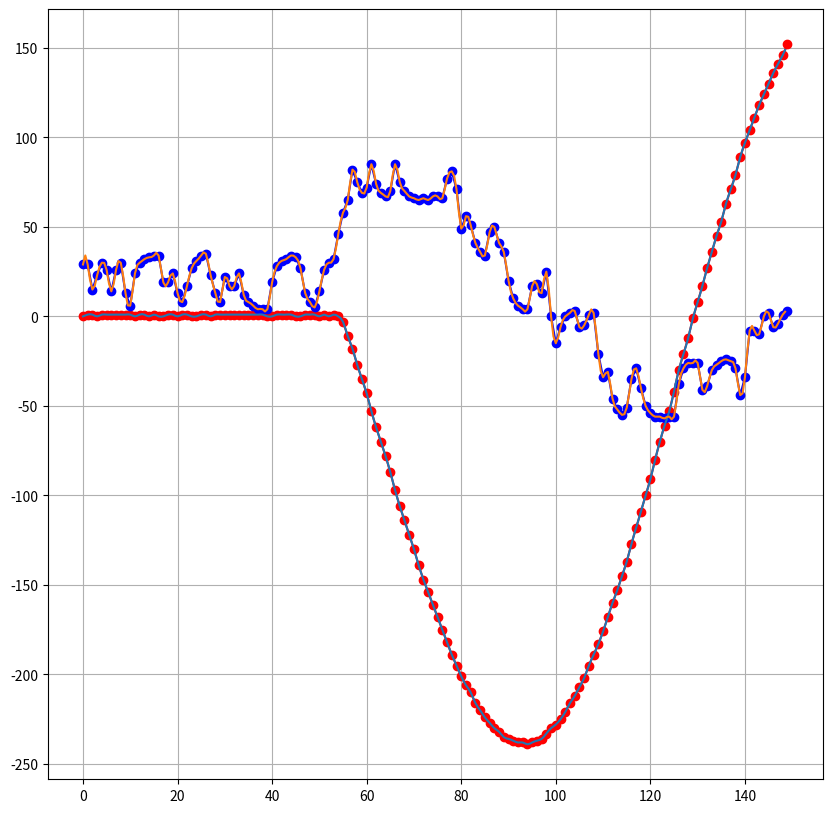

Here is the Python script that generated this plot:
# -*- coding: utf-8 -*-
"""
Created on Fri Nov 23 09:25:11 2018

[redacted]
    
    实现 '样条插值' 所需的方法:
        nearest：最邻近插值法
        zero：阶梯插值
        slinear：线性插值
        quadratic、cubic：2、3阶B样条曲线插值
        
    实现所需的库
        numpy、scipy、matplotlib

    拟合和插值的区别
        简单来说，插值就是根据原有数据进行填充，最后生成的曲线一定过原有点。    
        拟合是通过原有数据，调整曲线系数，使得曲线与已知点集的差别（最小二乘）最小，最后生成的曲线不一定经过原有点。

    x, y为原来的数据（少量）
    xnew为一个数组，条件：x⊆⊆xnew 
    如：x的最小值为-2.931，最大值为10.312；则xnew的左边界要小于-2.931，右边界要大于10.312。当然也最好注意一下间距，最好小于x中的精度
    func为函数，里面的参数x、y、kind，x，y就是原数据的x，y，kind为需要指定的方法
    ynew需要通过xnew数组和func函数来生成
    理论上xnew数组内的值越多，生成的曲线越平滑

"""

# 调用模块
# 调用数组模块
import numpy as np
# 实现插值的模块
from scipy import interpolate
# 画图的模块
import matplotlib.pyplot as plt
# 生成随机数的模块
#import random

# random.randint(0, 10) 生成0-10范围内的一个整型数
# y是一个数组里面有10个随机数，表示y轴的值
#y = np.array([random.randint(0, 30) for _ in range(30)])
orgU0 = np.array([2, 2, 3, 3, 3, 2, 3, 2, 3, 3, 2, 2, 3, 2, 2, 3, 2, 2, 2, 2, 3, 3, 2, 2, 2, 3, 3, 2, 2, 2, 2, 2, 3, 2, 2, 2, 2, 3, 2, 2, 2, 2, 3, 2, 2, 2, 2, 2, 2, 2, 3, 3, 2, 2, 2, 2, 2, 2, 1, 2, 1, 2, 3, 2, 3, 2, 2, 2, 2, 2, 2, 2, 2, 2, 2, 2, 1, 2, 2, 2, 2, 2, 2, 2, 2, 2, 2, 2, 3, 2, 2, 2, 1, 2, 2, 1, 2, 2, 2, 2, 2, 1, 2, 2, 2, 1, 1, 2, 2, 2, 2, 2, 1, 2, 2, 1, 2, 2, 2, 2, 2, 2, 2, 1, 2, 2, 2, 2, 1, 2, 1, 2, 2, 2, 2, 1, 2, 2, 2, 1, 1, 2, 2, 1, 2, 1, 2, 1, 2, 2, 2, 2, 1, 2, 2, 2, 2, 1, 1, 2, 2, 2, 2, 2, 1, 2, 1, 2, 2, 1, 1, 1, 2, 2, 2, 1, 2, 2, 1, 2, 1, 2, 2, 2, 1, 2, 1, 2, 1, 2, 2, 1, 2, 1, 2, 2, 1, 1, 1, 2, 1, 2, 2, 2, 2, 2, 1, 1, 1, 0, 1, 1, 1, 1, 1, 2, 2, 1, 1, 1, 1, 2, 2, 2, 1, 1, 2, 1, 2, 1, 2, 1, 1, 2, 1, 1, 1, 1, 1, 1, 1, 1, 1, 2, 1, 1, 2, 1, 1, 1, 1, 1, 1, 2, 1, 1, 1, 1, 1, 1, 1, 1, 2, 2, 2, 2, 2, 2, 1, 1, 2, 2, 2, 2, 1, 1, 2, 1, 2, 1, 1, 1, 1, 1, 1, 1, 1, 1, 1, 1, 2, 2, 1, 2, 1, 2, 1, 1, 2, 1, 1, 2, 1, 1, 1, 1, 1, 1, 1, 1, 1, 2, 1, 1, 1, 2, 2, 1, 1, 2, 1, 1, 1, 1, 2, 1, 1, 1, 1, 1, 2, 1, 1, 1, 1, 1, 1, 1, 1, 1, 0, 1, 1, 1, 1, 1, 1, 1, 1, 1, 0, 1, 1, 1, 1, 1, 1, 0, 1, 1, 2, 1, 1, 1, 1, 1, 1, 1, 2, 0, 1, 1, 1, 1, 1, 1, 1, 1, 1, 1, 1, 2, 1, 1, 1, 1, 1, 0, 1, 1, 1, 1, 1, 1, 1, 2, 1, 1, 1, 2, 0, 1, 1, 1, 1, 1, 1, 1, 1, 1, 1, 1, 1, 1, 1, 1, 0, 1, 2, 1, 1, 1, 1, 1, 1, 0, 1, 1, 1, 2, 1, 1, 1, 1, 1, 1, 0, 1, 1, 1, 1, 0, 1, 1, 1, 1, 1, 1, 1, 1, 2, 1, 1, 0, 0, 2, 1, 1, 1, 1, 0, 1, 1, 1, 1, 1, 1, 1, 1, 1, 1, 1, 0, 1, 0, 1, 1, 1, 1, 1, 1, 1, 1, 0, 2, 1, 1, 1, 1, 1, 0, 1, 1, 1, 0, 0, 1, 1, 1, 1, 1, 1, 1, 1, 2, 0, 1, 1, 1, 1, 0, 1, 1, 1, 1, 1, 1, 1, 1, 1, 1, 1, 1, 1, 1, 1, 1, 1, 1, 1, 1, 1, 1, 1, 2, 0, 1, 1, 1, 1, 1, 0, 2, 1, 1, 0, 1, 1, 0, 1, 0, 1, 1, 0, 1, 1, 1, 1, 1, 1, 1, 0, 1, 1, 0, 1, 0, 0, 1, 1, 0, 1, 1, 0, 0, 1, 1, 0, 1, 1, 1, 1, 1, 1, 1, 1, 1, 1, 1, 0, 0, 1, 1, 1, 1, 0, 0, 1, 1, 1, 0, 1, 0, 1, 0, -3, -11, -18, -27, -35, -43, -53, -62, -70, -78, -87, -97, -106, -114, -122, -130, -139, -147, -154, -161, -168, -175, -182, -189, -195, -201, -206, -210, -216, -220, -224, -227, -230, -232, -235, -236, -237, -238, -238, -239, -238, -237, -236, -233, -230, -228, -225, -221, -216, -212, -207, -202, -195, -189, -183, -176, -168, -160, -153, -145, -137, -127, -118, -109, -100, -91, -80, -70, -61, -53, -42, -30, -21, -12, -1, 8, 17, 27, 36, 45, 53, 63, 71, 79, 89, 97, 104, 111, 118, 124, 130, 136, 141, 146, 152, 156, 159, 163, 165, 168, 169, 171, 171, 172, 172, 172, 170, 169, 168, 165, 163, 160, 155, 151, 147, 143, 137, 131, 125, 119, 113, 105, 98, 91, 84, 75, 66, 58, 49, 41, 30, 21, 13, 4, -5, -15, -23, -32, -41, -52, -61, -69, -77, -86, -96, -104, -111, -118, -126, -134, -140, -146, -153, -160, -166, -170, -176, -180, -184, -187, -190, -193, -196, -198, -198, -200, -200, -200, -200, -199, -198, -195, -192, -188, -186, -181, -176, -171, -166, -160, -152, -145, -138, -130, -122, -113, -104, -95, -86, -76, -66, -56, -46, -37, -24, -14, -3, 7, 17, 28, 38, 47, 58, 68, 78, 88, 96, 106, 115, 123, 130, 138, 146, 152, 159, 164, 170, 175, 179, 183, 186, 190, 191, 193, 195, 195, 194, 194, 193, 192, 190, 187, 183, 179, 175, 171, 165, 159, 154, 146, 139, 131, 124, 116, 107, 98, 90, 81, 71, 60, 50, 41, 31, 19, 8, -1, -10, -21, -31, -42, -52, -61, -71, -81, -91, -99, -107, -116, -125, -131, -138, -145, -152, -157, -162, -167, -172, -176, -179, -182, -184, -186, -187, -188, -187, -187, -187, -184, -183, -180, -176, -173, -170, -165, -160, -154, -148, -143, -137, -129, -121, -114, -106, -98, -88, -80, -71, -62, -52, -42, -33, -24, -14, -2, 7, 15, 24, 36, 45, 55, 64, 73, 84, 93, 101, 109, 118, 126, 134, 140, 147, 154, 161, 166, 172, 176, 182, 186, 189, 192, 196, 198, 199, 201, 202, 201, 202, 201, 200, 198, 196, 193, 191, 186, 183, 178, 173, 168, 162, 155, 149, 143, 135, 126, 119, 111, 103, 94, 84, 76, 67, 58, 47, 37, 27, 18, 8, -1, -11, -20, -30, -39, -50, -59, -68, -76, -87, -95, -103, -110, -118, -126, -132, -139, -145, -152, -157, -161, -165, -169, -174, -176, -179, -181, -183, -183, -184, -185, -184, -183, -182, -180, -178, -175, -171, -168, -164, -160, -154, -149, -144, -138, -130, -123, -116, -108, -102, -92, -84, -76, -68, -58, -48, -38, -30, -21, -10, 0, 9, 17, 27, 37, 46, 55, 64, 74, 84, 92, 99, 108, 117, 125, 132, 139, 147, 154, 160, 165, 171, 176, 181, 185, 189, 191, 194, 197, 199, 202, 202, 203, 203, 203, 201, 200, 198, 197, 194, 191, 187, 183, 180, 174, 168, 162, 157, 151, 144, 136, 129, 122, 114, 105, 96, 88, 80, 70, 60, 51, 42, 32, 22, 12, 3, -6, -15, -25, -35, -44, -53, -62, -71, -80, -87, -96, -105, -113, -119, -126, -133, -139, -145, -151, -156, -161, -166, -170, -173, -176, -179, -182, -183, -184, -185, -185, -185, -184, -183, -181, -179, -176, -174, -169, -166, -161, -157, -152, -146, -140, -135, -128, -120, -113, -105, -98, -90, -81, -71, -63, -55, -46, -36, -26, -17, -8, 1, 12, 21, 29, 39, 49, 58, 67, 76, 85, 94, 102, 110, 117, 127, 134, 140, 147, 154, 160, 166, 170, 176, 180, 185, 188, 191, 194, 197, 199, 200, 201, 202, 202, 202, 201, 200, 198, 195, 193, 190, 187, 182, 178, 173, 168, 162, 157, 151, 144, 136, 129, 121, 113, 106, 96, 87, 79, 70, 61, 51, 42, 32, 24, 14, 4, -4, -14, -23, -34, -43, -52, -61, -70, -79, -87, -94, -103, -111, -119, -125, -132, -138, -145, -150, -155, -160, -165, -169, -173, -175, -179, -182, -183, -184, -185, -186, -186, -185, -184, -183, -181, -179, -176, -173, -168, -164, -160, -156, -151, -144, -138, -132, -125, -118, -110, -103, -95, -86, -78, -69, -61, -52, -42, -31, -22, -14, -4, 5, 14, 23, 32, 42, 52, 61, 70, 78, 88, 97, 105, 113, 120, 128, 135, 142, 149, 155, 161, 167, 172, 176, 181, 185, 189, 191, 195, 197, 198, 200, 201, 200, 201, 201, 200, 198, 196, 194, 191, 188, 184, 180, 175, 171, 166, 160, 152, 147, 141, 133, 125, 117, 110, 102, 93, 84, 75, 67, 58, 47, 38, 30, 19, 10, 0, -8, -17, -27, -37, -46, -55, -63, -72, -83, -90, -98, -105, -114, -121, -128, -134, -141, -147, -152, -158, -163, -168, -172, -174, -178, -181, -183, -184, -186, -187, -188, -187, -187, -186, -184, -182, -180, -177, -173, -170, -165, -160, -156, -151, -145, -138, -132, -126, -118, -110, -103, -95, -87, -78, -69, -61, -52, -42, -32, -24, -15, -4, 5, 14, 23, 32, 42, 52, 61, 69, 78, 88, 96, 104, 112, 120, 128, 135, 142, 149, 154, 161, 166, 171, 175, 181, 184, 188, 191, 194, 197, 198, 199, 200, 200, 200, 199, 198, 197, 195, 192, 190, 186, 183, 178, 174, 169, 165, 158, 151, 145, 139, 131, 124, 117, 109, 100, 91, 82, 74, 66, 56, 46, 37, 28, 19, 8, -1, -10, -18, -29, -39, -48, -56, -66, -75, -84, -91, -99, -107, -116, -123, -129, -135, -142, -148, -153, -158, -163, -169, -172, -176, -179, -182, -184, -185, -187, -188, -188, -188, -187, -187, -185, -183, -180, -177, -175, -171, -167, -161, -157, -151, -146, -140, -134, -127, -119, -111, -103, -96, -88, -79, -70, -62, -53, -43, -33, -23, -15, -6, 4, 14, 22, 31, 41, 50, 61, 68, 77, 87, 95, 103, 111, 118, 127, 135, 141, 146, 153, 160, 165, 170, 175, 179, 183, 187, 190, 193, 195, 197, 198, 199, 199, 198, 198, 198, 196, 194, 191, 189, 186, 182, 178, 173, 169, 163, 157, 151, 145, 138, 131, 123, 115, 108, 100, 90, 81, 74, 65, 56, 45, 36, 28, 18, 7, -1, -10, -19, -29, -39, -49, -56, -65, -75, -83, -91, -99, -107, -115, -123, -129, -136, -143, -148, -154, -159, -164, -168, -173, -176, -179, -182, -185, -187, -188, -189, -189, -189, -189, -188, -186, -184, -182, -179, -175, -172, -167, -163, -159, -152, -146])
orgI0 = np.array([19, 10, 9, 8, 23, 17, 11, 11, 26, 17, 22, 24, 15, 28, 19, 21, 26, 15, 27, 20, 19, 27, 16, 10, 17, 24, 14, 26, 32, 34, 32, 17, 10, 8, 13, 25, 15, 24, 30, 30, 16, 26, 32, 28, 15, 9, 8, 17, 24, 14, 9, 7, 7, 9, 25, 17, 21, 25, 14, 26, 32, 26, 14, 9, 23, 31, 34, 34, 18, 25, 31, 35, 35, 36, 36, 36, 34, 18, 25, 31, 30, 17, 9, 19, 23, 15, 26, 32, 24, 13, 9, 6, 7, 6, 6, 6, 37, 34, 16, 11, 7, 6, 6, 7, 6, 6, 18, 22, 13, 9, 6, 15, 28, 34, 34, 24, 21, 27, 15, 9, 18, 28, 33, 18, 23, 23, 13, 8, 22, 31, 28, 15, 26, 46, 41, 24, 30, 34, 23, 13, 10, 24, 18, 19, 25, 13, 26, 32, 34, 35, 35, 36, 36, 31, 17, 27, 19, 19, 26, 13, 24, 30, 34, 35, 35, 21, 21, 30, 34, 19, 11, 14, 28, 32, 34, 26, 17, 28, 33, 22, 12, 8, 6, 21, 30, 28, 17, 26, 32, 43, 52, 25, 13, 9, 7, 7, 23, 31, 25, 13, 9, 6, 17, 21, 12, 7, 21, 30, 33, 34, 19, 23, 31, 34, 34, 34, 35, 36, 35, 36, 22, 12, 8, 6, 21, 30, 33, 35, 35, 36, 35, 36, 35, 36, 35, 30, 15, 9, 21, 30, 33, 34, 34, 22, 19, 26, 14, 23, 30, 28, 15, 8, 20, 21, 14, 26, 31, 22, 12, 8, 6, 20, 20, 15, 26, 32, 34, 34, 33, 17, 23, 21, 11, 7, 6, 6, 5, 7, 23, 30, 33, 34, 34, 35, 34, 35, 32, 17, 24, 20, 17, 26, 15, 9, 15, 28, 32, 34, 34, 28, 14, 8, 36, 44, 34, 17, 27, 19, 10, 7, 6, 6, 16, 21, 12, 8, 19, 29, 29, 15, 25, 31, 28, 15, 8, 20, 29, 29, 15, 8, 6, 12, 24, 14, 22, 20, 19, 47, 42, 38, 36, 32, 17, 23, 20, 12, 7, 22, 30, 32, 31, 16, 24, 31, 33, 33, 17, 10, 15, 28, 32, 34, 34, 28, 16, 26, 17, 9, 7, 6, 21, 30, 26, 13, 8, 21, 19, 10, 6, 6, 18, 20, 13, 26, 31, 33, 28, 14, 8, 19, 29, 32, 34, 35, 23, 18, 26, 15, 8, 6, 5, 6, 39, 55, 55, 42, 38, 35, 26, 18, 27, 16, 8, 6, 6, 4, 20, 19, 10, 8, 23, 17, 8, 6, 5, 4, 4, 10, 26, 31, 19, 19, 24, 13, 24, 30, 26, 15, 26, 31, 23, 13, 8, 23, 18, 17, 27, 32, 18, 10, 13, 25, 14, 8, 15, 27, 31, 32, 22, 11, 7, 5, 19, 19, 14, 26, 31, 33, 34, 32, 17, 8, 15, 22, 13, 24, 30, 32, 32, 15, 8, 6, 6, 4, 4, 17, 28, 28, 15, 23, 19, 10, 8, 23, 15, 18, 24, 13, 7, 5, 4, 8, 22, 15, 28, 41, 21, 27, 19, 17, 28, 32, 33, 22, 11, 8, 23, 30, 41, 56, 62, 32, 27, 31, 31, 16, 23, 20, 15, 26, 31, 21, 18, 26, 14, 7, 6, 9, 23, 30, 32, 33, 31, 16, 8, 6, 10, 24, 13, 21, 29, 29, 15, 23, 30, 26, 14, 26, 30, 13, 6, 24, 30, 32, 33, 34, 34, 19, 19, 24, 13, 8, 17, 27, 31, 34, 35, 23, 13, 8, 22, 17, 17, 24, 12, 8, 6, 4, 4, 4, 19, 28, 31, 32, 34, 33, 27, 13, 8, 5, 14, 26, 30, 32, 46, 58, 65, 82, 75, 69, 72, 85, 74, 69, 67, 70, 85, 75, 70, 67, 66, 65, 66, 65, 67, 67, 66, 77, 81, 71, 49, 56, 51, 41, 36, 34, 47, 50, 41, 36, 20, 10, 6, 4, 4, 17, 18, 13, 25, 0, -15, -6, 0, 2, 3, -6, -5, 1, 2, -21, -34, -31, -46, -52, -55, -51, -35, -29, -40, -50, -54, -56, -56, -57, -56, -56, -38, -29, -26, -26, -26, -41, -39, -30, -27, -25, -24, -25, -29, -44, -34, -8, -8, -10, 0, 2, -6, -4, 1, 3, 3, 4, 6, 21, 14, 8, 6, 6, 21, 43, 49, 41, 56, 45, 38, 41, 56, 62, 49, 58, 76, 70, 67, 65, 72, 83, 74, 68, 67, 70, 85, 91, 80, 79, 86, 75, 69, 76, 83, 74, 85, 91, 93, 91, 76, 70, 78, 83, 72, 68, 80, 88, 89, 75, 69, 67, 67, 65, 65, 65, 65, 65, 64, 65, 52, 40, 35, 34, 34, 32, 28, 15, 23, 16, 8, 6, 4, 4, 3, 3, 2, 4, 3, -6, -17, -22, -23, -24, -24, -24, -24, -26, -26, -30, -46, -35, -28, -10, -7, -36, -33, -28, -25, -26, -25, -26, -34, -44, -34, -28, -26, -26, -25, -26, -26, -25, -25, -24, -24, -6, -7, -10, 0, 2, 2, 2, 2, 3, 3, 3, 4, 4, 4, 14, 26, 31, 49, 59, 62, 64, 65, 65, 65, 59, 45, 72, 73, 68, 65, 66, 81, 90, 86, 75, 85, 78, 69, 67, 65, 81, 88, 93, 92, 76, 69, 67, 71, 84, 91, 80, 71, 67, 65, 65, 65, 65, 65, 65, 50, 40, 35, 34, 49, 47, 38, 34, 33, 19, 8, 0, -10, 0, 1, 8, 21, 10, -8, -19, -23, -19, -3, -13, -21, -13, -2, -14, -21, -30, -45, -34, -43, -43, -32, -29, -26, -39, -44, -32, -28, -26, -36, -45, -34, -28, -27, -26, -28, -45, -37, -30, -27, -21, -4, 0, -6, -8, 0, 2, 2, 3, 3, 2, 17, 27, 27, 13, 6, 16, 19, 10, 23, 29, 32, 32, 32, 33, 33, 41, 53, 41, 50, 60, 62, 64, 65, 65, 65, 67, 83, 91, 82, 71, 67, 66, 65, 73, 82, 73, 83, 90, 86, 73, 68, 65, 74, 85, 90, 76, 81, 82, 73, 84, 76, 69, 67, 65, 65, 63, 64, 64, 64, 47, 38, 33, 34, 50, 45, 37, 34, 33, 17, 19, 21, 9, 6, 17, 17, 8, 5, 3, 2, 2, -1, -15, -22, -6, -1, 0, 2, -11, -20, -23, -25, -26, -26, -32, -41, -13, -17, -22, -25, -26, -27, -26, -26, -26, -25, -41, -51, -52, -33, -8, -15, -21, -24, -25, -25, -7, -2, 0, -15, -21, -7, 0, 2, 16, 15, 7, 5, 20, 15, 7, 4, 3, 2, 13, 31, 49, 40, 35, 42, 52, 40, 53, 60, 62, 61, 44, 52, 60, 63, 64, 64, 64, 71, 82, 72, 82, 95, 86, 74, 67, 78, 87, 91, 93, 93, 93, 87, 76, 104, 102, 88, 73, 68, 82, 77, 70, 66, 65, 65, 64, 65, 64, 64, 50, 47, 56, 62, 62, 62, 59, 43, 36, 20, 17, 26, 28, 31, 19, 8, 4, 3, 2, 2, -2, -13, -2, 1, -6, -18, -23, -26, -26, -26, -22, -4, -13, -21, -24, -26, -26, -26, -32, -48, -54, -56, -58, -54, -37, -31, -28, -34, -47, -35, -29, -28, -27, -26, -27, -26, -34, -46, -35, -30, -9, -7, -14, -2, 0, 2, 2, 1, 2, -8, -6, 1, 18, 13, 15, 26, 30, 30, 31, 32, 32, 32, 47, 57, 57, 42, 35, 47, 57, 61, 62, 64, 73, 86, 89, 76, 68, 73, 83, 72, 82, 89, 91, 92, 93, 93, 93, 91, 75, 69, 76, 86, 90, 92, 92, 84, 71, 67, 65, 64, 64, 63, 63, 63, 62, 62, 62, 63, 50, 47, 54, 41, 51, 47, 38, 34, 32, 31, 31, 28, 12, 6, 3, 2, 2, 2, 2, 0, 2, 2, 0, -11, -5, -2, -17, -23, -6, -8, -19, -24, -25, -34, -49, -56, -42, -45, -53, -56, -39, -46, -45, -34, -30, -28, -27, -33, -47, -36, -46, -54, -56, -57, -41, -32, -29, -28, -28, -27, -27, -14, -2, 0, 1, 2, 2, 2, 2, 1, 2, 2, 2, 2, 9, 23, 28, 14, 6, 15, 43, 38, 33, 41, 54, 60, 45, 49, 58, 61, 63, 63, 64, 63, 63, 63, 63, 71, 82, 71, 82, 79, 74, 84, 73, 67, 72, 82, 72, 82, 88, 86, 73, 83, 75, 67, 65, 64, 63, 75, 79, 69, 67, 65, 64, 64, 62, 46, 49, 58, 59, 43, 36, 32, 31, 31, 49, 43, 28, 11, 5, 3, 1, 2, 2, 0, 15, 6, -2, 0, -15, -2, -1, 0, 0, -13, -32, -45, -34, -30, -28, -28, -30, -47, -54, -47, -40, -52, -56, -58, -50, -36, -30, -28, -28, -27, -28, -46, -19, -16, -22, -25, -26, -28, -27, -27, -26, -6, -1, -4, -18, -23, -6, -2, -2, -16, -2, 10, 23, 26, 13, 5, 3, 5, 20, 11, 28, 43, 36, 33, 46, 47, 41, 54, 59, 61, 56, 43, 53, 73, 76, 69, 65, 80, 76, 68, 67, 82, 87, 81, 69, 67, 80, 88, 91, 95, 112, 104, 97, 94, 93, 92, 79, 69, 68, 82, 73, 67, 70, 82, 72, 65, 64, 63, 63, 62, 63, 54, 43, 53, 43, 46, 55, 58, 28, 23, 19, 11, 21, 11, 5, 2, 2, 1, 1, 1, 0, 0, 0, -11, -21, -25, -26, -7, -2, -4, -19, -24, -39, -45, -36, -49, -56, -47, -35, -31, -47, -42, -41, -49, -36, -31, -41, -46, -35, -30, -43, -44, -38, -50, -39, -32, -30, -21, -6, -2, -10, -19, -24, -26, -7, -10, -12, -2, 13, 14, 5, 3, 2, 2, 0, 0, 0, 1, 12, 23, 27, 30, 29, 40, 50, 39, 65, 70, 72, 83, 71, 67, 64, 60, 43, 68, 71, 73, 84, 89, 77, 78, 86, 88, 75, 80, 88, 88, 73, 81, 87, 91, 91, 92, 78, 78, 83, 71, 66, 64, 64, 62, 62, 47, 47, 56, 60, 61, 62, 55, 40, 34, 32, 41, 54, 58, 43, 34, 32, 28, 11, 5, 2, 6, 19, -8, 0, 0, -3, -17, -3, 0, -7, -19, -25])
yU0 = orgU0[550:700]
yI0 = orgI0[550:700]
#print('y[0] = %d  y[1] = %d  y[2] = %d' % (y[0], y[1], y[2]))

# x是一个数组，表示x轴的值
xU0 = np.array([num for num in range(len(yU0))])
xI0 = np.array([num for num in range(len(yI0))])

# 插值法之后的x轴值，表示从0到9间距为0.5的18个数
xnewU0 = np.arange(0, len(yU0)-1, 0.5)
xnewI0 = np.arange(0, len(yI0)-1, 0.5)

"""
kind方法：
nearest、zero、slinear、quadratic、cubic
实现函数func
"""
#func = interpolate.interp1d(x, y, kind='cubic')
funcU0 = interpolate.interp1d(xU0, yU0, kind='cubic')
funcI0 = interpolate.interp1d(xI0, yI0, kind='cubic')

# 利用xnew和func函数生成ynew，xnew的数量等于ynew数量
ynewU0 = funcU0(xnewU0)
ynewI0 = funcI0(xnewI0)

### 画图部分
fig = plt.figure(figsize=(10, 10))

## 显示网格
# True 显示网格
# linestyle 设置线显示的类型(一共四种)
# color 设置网格的颜色
# linewidth 设置网格线条的粗细
# plt.grid(True, linestyle = "-.", color = "r", linewidth = "3")
plt.grid(True)
# 原图 : 原始数据点
plt.plot(xU0, yU0, 'ro-')
plt.plot(xI0, yI0, 'bo-')
# 拟合之后的平滑曲线图
plt.plot(xnewU0, ynewU0)
plt.plot(xnewI0, ynewI0)
#
plt.show()
